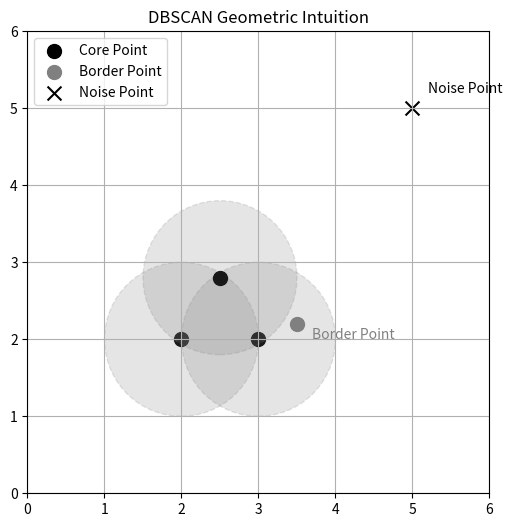

This figure's Python source:
import numpy as np
import matplotlib.pyplot as plt
from matplotlib.patches import Circle

# Sample points representing core, border, and noise
core_points = np.array([[2, 2], [3, 2], [2.5, 2.8]])
border_points = np.array([[3.5, 2.2]])
noise_points = np.array([[5, 5]])

# Epsilon neighborhood radius
epsilon = 1.0

# Plotting
fig, ax = plt.subplots(figsize=(8, 6))

# Plot core points with circles
for i, point in enumerate(core_points):
    ax.scatter(*point, c='black', s=100, label='Core Point' if i == 0 else "")
    circle = Circle(point, epsilon, color='gray', alpha=0.2, linestyle='--')
    ax.add_patch(circle)

# Plot border points
ax.scatter(border_points[:, 0], border_points[:, 1], c='gray', s=100, label='Border Point')

# Plot noise points
ax.scatter(noise_points[:, 0], noise_points[:, 1], c='black', s=100, marker='x', label='Noise Point')

# Annotations
ax.annotate("Noise Point", noise_points[0] + np.array([0.2, 0.2]), color='black')
ax.annotate("Border Point", border_points[0] + np.array([0.2, -0.2]), color='gray')

# Plot settings
ax.set_xlim(0, 6)
ax.set_ylim(0, 6)
ax.set_aspect('equal')
ax.set_title('DBSCAN Geometric Intuition')
ax.legend()
plt.grid(True)
plt.show()
